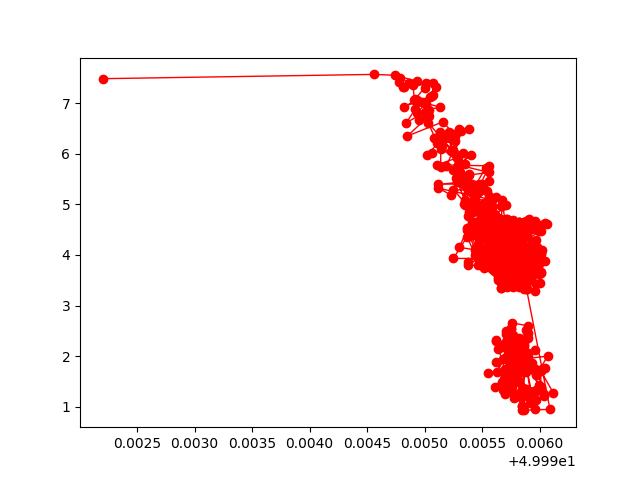

The data file committed next to this chart (first rows):
voltaggioEffettivo, media, erroreMedia
49.99, 7.484, 0.1106
49.99, 7.568, 0.1113
49.99, 7.551, 0.01306
49.99, 7.436, 0.09579
49.99, 7.407, 0.09185
49.99, 7.498, 0.02136
49.99, 7.419, 0.136
49.99, 7.324, 0.05931
49.99, 7.36, 0.0426
49.99, 7.054, 0.04641
49.99, 7.308, 0.1348
50, 7.406, 0.02502
49.99, 7.32, 0.1033
50, 7.389, 0.03395
50, 7.17, 0.1595
50, 7.325, 0.03882
50, 7.121, 0.037
50, 7.145, 0.0537
49.99, 7.026, 0.05093
49.99, 6.932, 0.1148
49.99, 7.054, 0.07798
49.99, 6.674, 0.09747
49.99, 7.08, 0.03826
50, 6.991, 0.04699
49.99, 6.804, 0.09228
50, 6.924, 0.1042
49.99, 7.017, 0.02504
50, 6.867, 0.02285
50, 6.726, 0.03727
49.99, 6.884, 0.06984
49.99, 6.612, 0.1193
49.99, 6.82, 0.05502
50, 6.754, 0.09414
49.99, 6.35, 0.06091
50, 6.632, 0.09619
50, 6.395, 0.1091
50, 6.361, 0.06848
50, 6.446, 0.1292
50, 6.003, 0.1098
50, 6.616, 0.0917
50, 6.215, 0.115
50, 6.247, 0.1046
50, 6.432, 0.02543
50, 6.306, 0.1193
50, 6.483, 0.02682
50, 6.486, 0.04038
50, 6.159, 0.07948
50, 6.329, 0.1562
50, 6.051, 0.03994
50, 6.324, 0.08352
50, 6.434, 0.04029
50, 6.046, 0.02032
50, 6.295, 0.07083
50, 6.316, 0.0603
50, 5.972, 0.07969
50, 6.019, 0.1329
50, 6.081, 0.08571
50, 5.752, 0.03375
50, 5.738, 0.07564
50, 6.101, 0.07157
... 565 more rows
